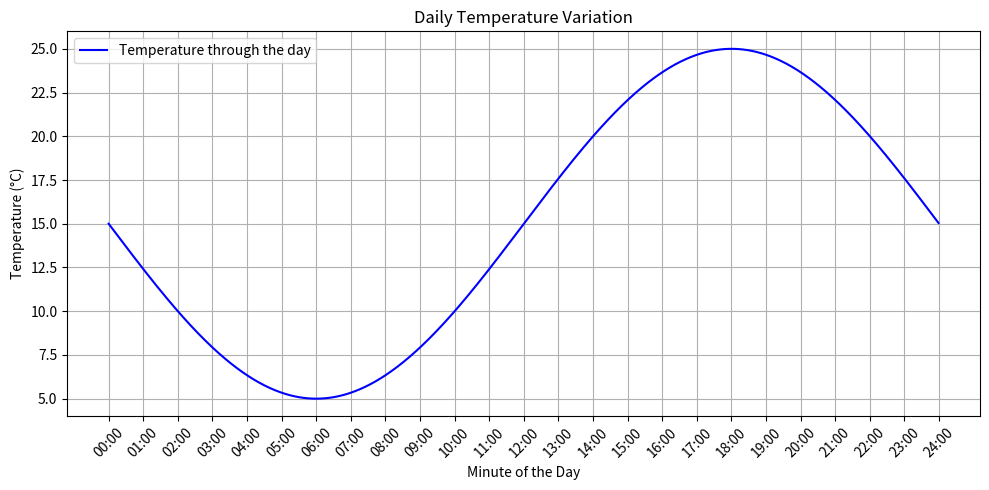

Generate this figure with matplotlib:
import numpy as np
import matplotlib.pyplot as plt

def daily_temperature(minute_of_day, min_temp=5, max_temp=25):
    # Normalize the time to a value between 0 and 2*pi
    radians = (minute_of_day / 1440) * 2 * np.pi
    
    # Use a sinusoidal function shifted to have a minimum around 5:00 (300 minutes)
    temperature = ((np.sin(radians + np.pi * 1) + 1) / 2) * (max_temp - min_temp) + min_temp
    
    return temperature

# Generate a list of minutes from 00:00 to 23:59
minutes = np.arange(0, 1440)

# Calculate temperatures for each minute
temperatures = [daily_temperature(minute) for minute in minutes]

# Plotting
plt.figure(figsize=(10, 5))
plt.plot(minutes, temperatures, label='Temperature through the day', color='blue')
plt.title('Daily Temperature Variation')
plt.xlabel('Minute of the Day')
plt.ylabel('Temperature (°C)')
plt.grid(True)
plt.xticks(np.arange(0, 1500, step=60), [f"{int(x/60):02d}:00" for x in np.arange(0, 1500, step=60)], rotation=45)
plt.tight_layout()
plt.legend()
plt.show()
